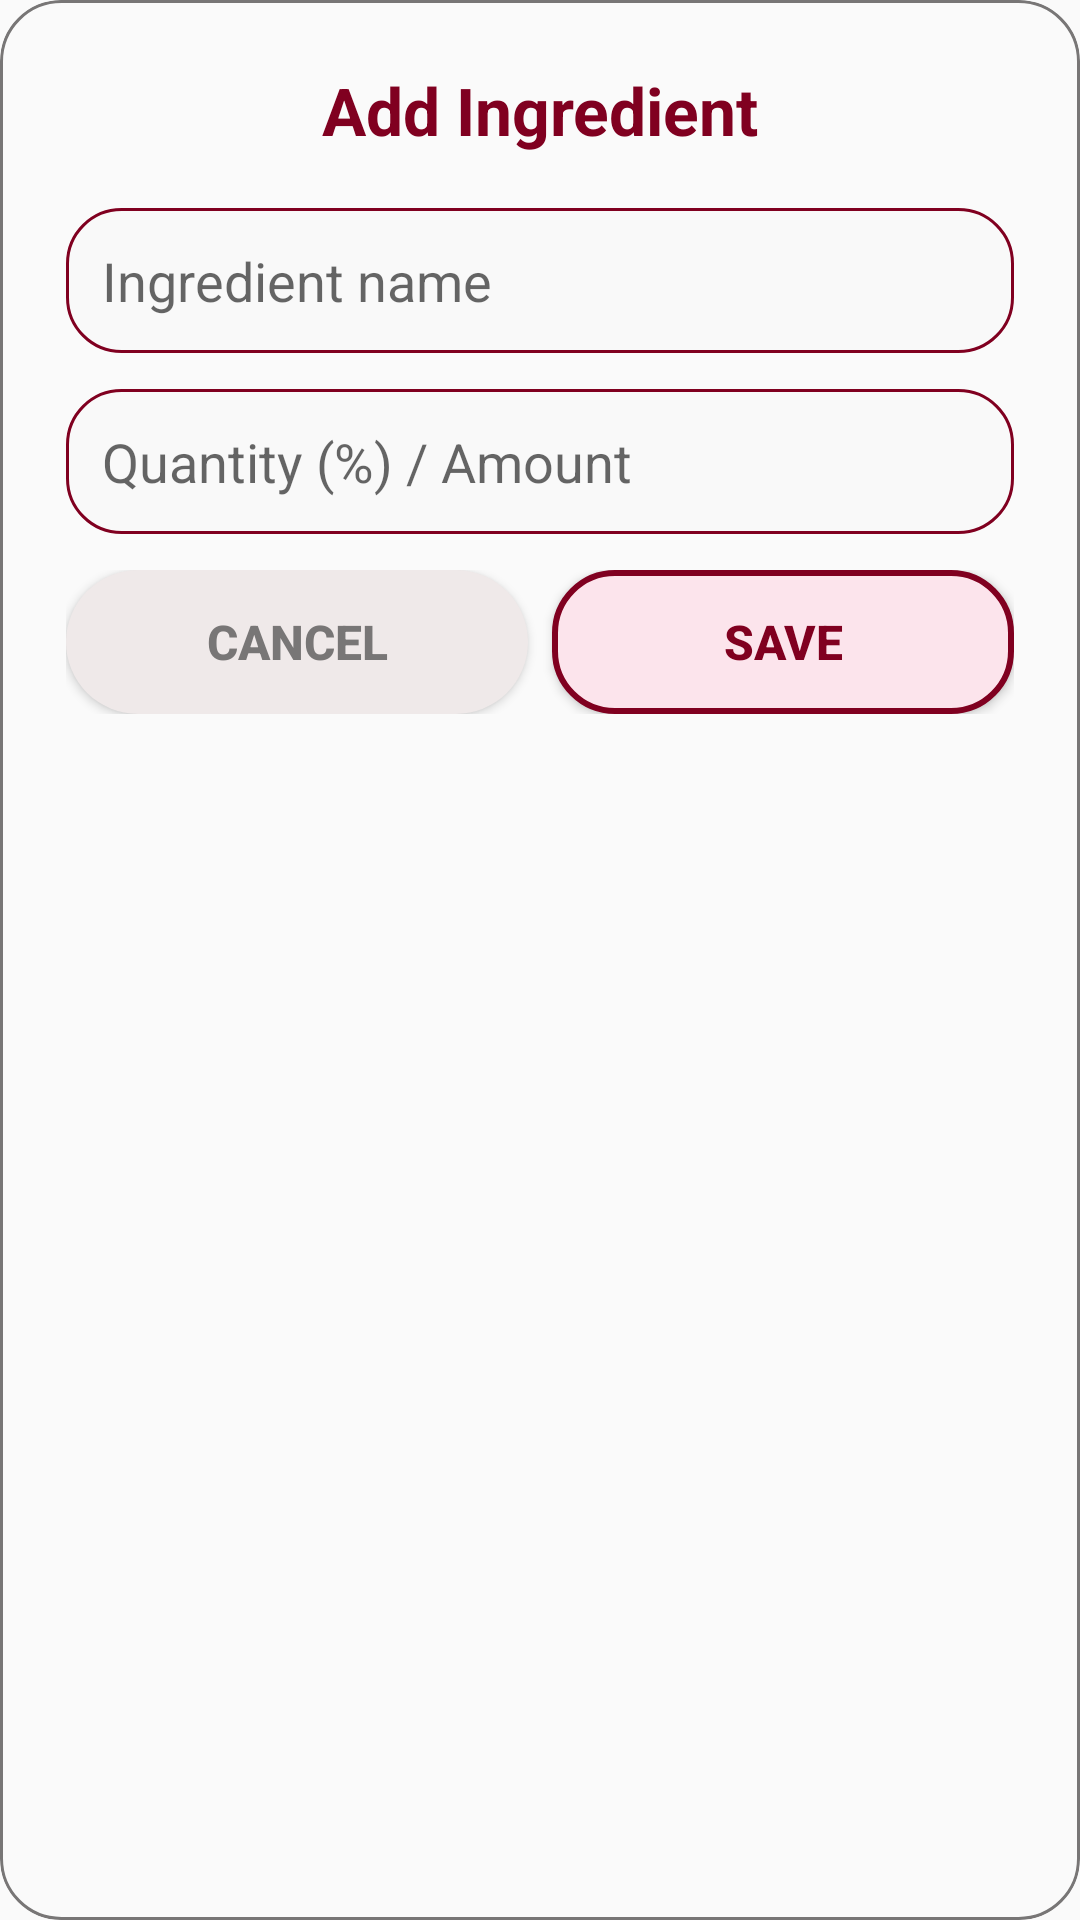

Layout XML and referenced resources for this Android screen:
<!-- AndroidManifest.xml: application theme Theme.UTaste -->
<!-- res/layout/dialog_add_ingredient.xml -->
<?xml version="1.0" encoding="utf-8"?>
<LinearLayout xmlns:android="http://schemas.android.com/apk/res/android"
    android:orientation="vertical"
    android:layout_width="match_parent"
    android:layout_height="wrap_content"
    android:background="@drawable/dialog_background"
    android:padding="22dp"
    android:clipToOutline="true"
    android:elevation="8dp">

    
    <TextView
        android:id="@+id/tvAddIngredientTitle"
        android:layout_width="match_parent"
        android:layout_height="wrap_content"
        android:text="Add Ingredient"
        android:textAlignment="center"
        android:textColor="@color/burgundy"
        android:textStyle="bold"
        android:textSize="22sp"
        android:layout_marginBottom="18dp" />

    
    <TextView
        android:id="@+id/tvBarcodeLabel"
        android:layout_width="match_parent"
        android:layout_height="wrap_content"
        android:text="Barcode:"
        android:textColor="@color/burgundy"
        android:textStyle="bold"
        android:visibility="gone" />

    <TextView
        android:id="@+id/tvBarcodeValue"
        android:layout_width="match_parent"
        android:layout_height="wrap_content"
        android:text="---"
        android:textColor="@color/black"
        android:layout_marginBottom="12dp"
        android:visibility="gone" />

    
    <EditText
        android:id="@+id/etIngredientName"
        android:layout_width="match_parent"
        android:layout_height="wrap_content"
        android:hint="Ingredient name"
        android:background="@drawable/rounded_input"
        android:padding="12dp"
        android:textColor="@color/black"
        android:textSize="18sp"
        android:layout_marginBottom="12dp" />

    
    <EditText
        android:id="@+id/etIngredientQuantity"
        android:layout_width="match_parent"
        android:layout_height="wrap_content"
        android:hint="Quantity (%) / Amount"
        android:inputType="numberDecimal"
        android:background="@drawable/rounded_input"
        android:padding="12dp"
        android:textSize="18sp"
        android:textColor="@color/black"
        android:layout_marginBottom="12dp" />

    
    <EditText
        android:id="@+id/etIngredientUnit"
        android:layout_width="match_parent"
        android:layout_height="wrap_content"
        android:hint="Unit (g, pcs...)"
        android:background="@drawable/rounded_input"
        android:padding="12dp"
        android:textSize="18sp"
        android:textColor="@color/black"
        android:layout_marginBottom="18dp"
        android:visibility="gone" />

    
    <LinearLayout
        android:layout_width="match_parent"
        android:layout_height="wrap_content"
        android:gravity="center"
        android:orientation="horizontal">

        <Button
            android:id="@+id/btnCancel"
            android:layout_width="0dp"
            android:layout_height="wrap_content"
            android:layout_weight="1"
            android:background="@drawable/pale_background"
            android:text="Cancel"
            android:textColor="@color/pale_grey"
            android:textStyle="bold"
            android:textSize="16sp"
            android:paddingVertical="10dp"
            android:layout_marginEnd="8dp" />

        <Button
            android:id="@+id/btnSave"
            android:layout_width="0dp"
            android:layout_height="wrap_content"
            android:layout_weight="1"
            android:background="@drawable/rounded_button"
            android:text="Save"
            android:textColor="@color/burgundy"
            android:textStyle="bold"
            android:textSize="16sp"
            android:paddingVertical="10dp" />
    </LinearLayout>

</LinearLayout>
<!-- resources referenced by this layout -->
<resources>
  <color name="black">#FF000000</color>
  <color name="burgundy">#800020</color>
  <color name="pale_grey">#787676</color>
  <!-- drawable dialog_background (drawable) -->
  <?xml version="1.0" encoding="utf-8"?>
  <shape xmlns:android="http://schemas.android.com/apk/res/android"
      android:shape="rectangle">
  
      
      <solid android:color="@color/off_white" />
  
      
      <corners android:radius="20dp" />
  
      
      <stroke
          android:width="1dp"
          android:color="@color/pale_grey" />
  
      
      <padding
          android:left="16dp"
          android:top="12dp"
          android:right="16dp"
          android:bottom="12dp" />
  </shape>
  <!-- drawable pale_background (drawable) -->
  <?xml version="1.0" encoding="utf-8"?>
  <selector xmlns:android="http://schemas.android.com/apk/res/android">
      <item>
          <shape android:shape ="rectangle">
              <solid android:color="#EFE9E9"/>
              <corners android:radius ="26dp"/>
          </shape>
      </item>
  </selector>
  <!-- drawable rounded_button (drawable) -->
  <?xml version="1.0" encoding="utf-8"?>
  <shape xmlns:android="http://schemas.android.com/apk/res/android"
      android:shape="rectangle">
  
      
      <solid android:color="#FCE4EC"/>  
  
      
      <corners android:radius="20dp" />
  
      
      <stroke
          android:width="2dp"
          android:color="#800020"/> 
  </shape>
  <!-- drawable rounded_input (drawable) -->
  <?xml version="1.0" encoding="utf-8"?>
  <selector xmlns:android="http://schemas.android.com/apk/res/android">
      
      <item android:state_pressed="true">
          <shape android:shape="rectangle">
              <solid android:color="#F3E5E5"/>
              <stroke android:width="2dp" android:color="@color/burgundy"/>
              <corners android:radius="18dp"/>
          </shape>
      </item>
  
      
      <item>
          <shape android:shape="rectangle">
              <solid android:color="#F9F9F9"/>
              <stroke android:width="1dp" android:color="@color/burgundy"/>
              <corners android:radius="18dp"/>
          </shape>
      </item>
  </selector>
  <style name="Theme.UTaste" parent="Theme.AppCompat.Light.NoActionBar">
          <item name="colorPrimary">@color/burgundy</item>
          <item name="colorPrimaryDark">@color/burgundy</item>
          <item name="colorAccent">@color/soft_burgundy</item>
      </style>
  <color name="off_white">#C7FAFAFA</color>
  <color name="soft_burgundy">#A52A2A</color>
</resources>
